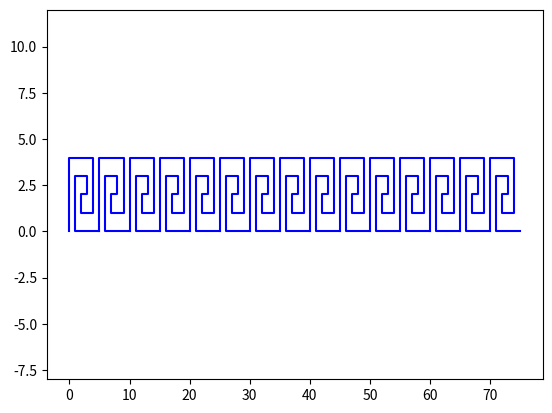

This chart was generated by the following Python code:
import numpy as np
from matplotlib import pyplot as plt
'''
Ex. 1

c = np.linspace(-10, 10, 21)
x = np.linspace(-2,2,1000)


def fc(arr,c):
    f = (-np.log(abs(1-arr))+c)/arr
    return f

for i in range(len(c)):
    f = fc(x,c[i])
    plt.plot(x,f)

plt.ylim(-10,10)
plt.show()
'''
'''
Ex. 2

x = [0]
y = [0]

t = np.random.uniform(0,1,1000)
t = 2*np.pi*t

for i in range(0,1000):
    r = np.random.exponential()
    x.append(x[i]+r*np.cos(t[i]))
    y.append(y[i]+r*np.sin(t[i]))

plt.plot(x,y)
plt.show()
'''
'''
Ex. 3
'''
basex = np.array([0,0,4,4,2,2,3,3,1,1,5])
basey = np.array([0,4,4,1,1,2,2,3,3,0,0])

motx=basex
moty=basey



plt.ylim(-8,12)

def translate(motx):
    for i in range(0,15):
        motx = basex+5*i
        plt.plot(motx,moty, color="blue")

translate(motx)
plt.show()
